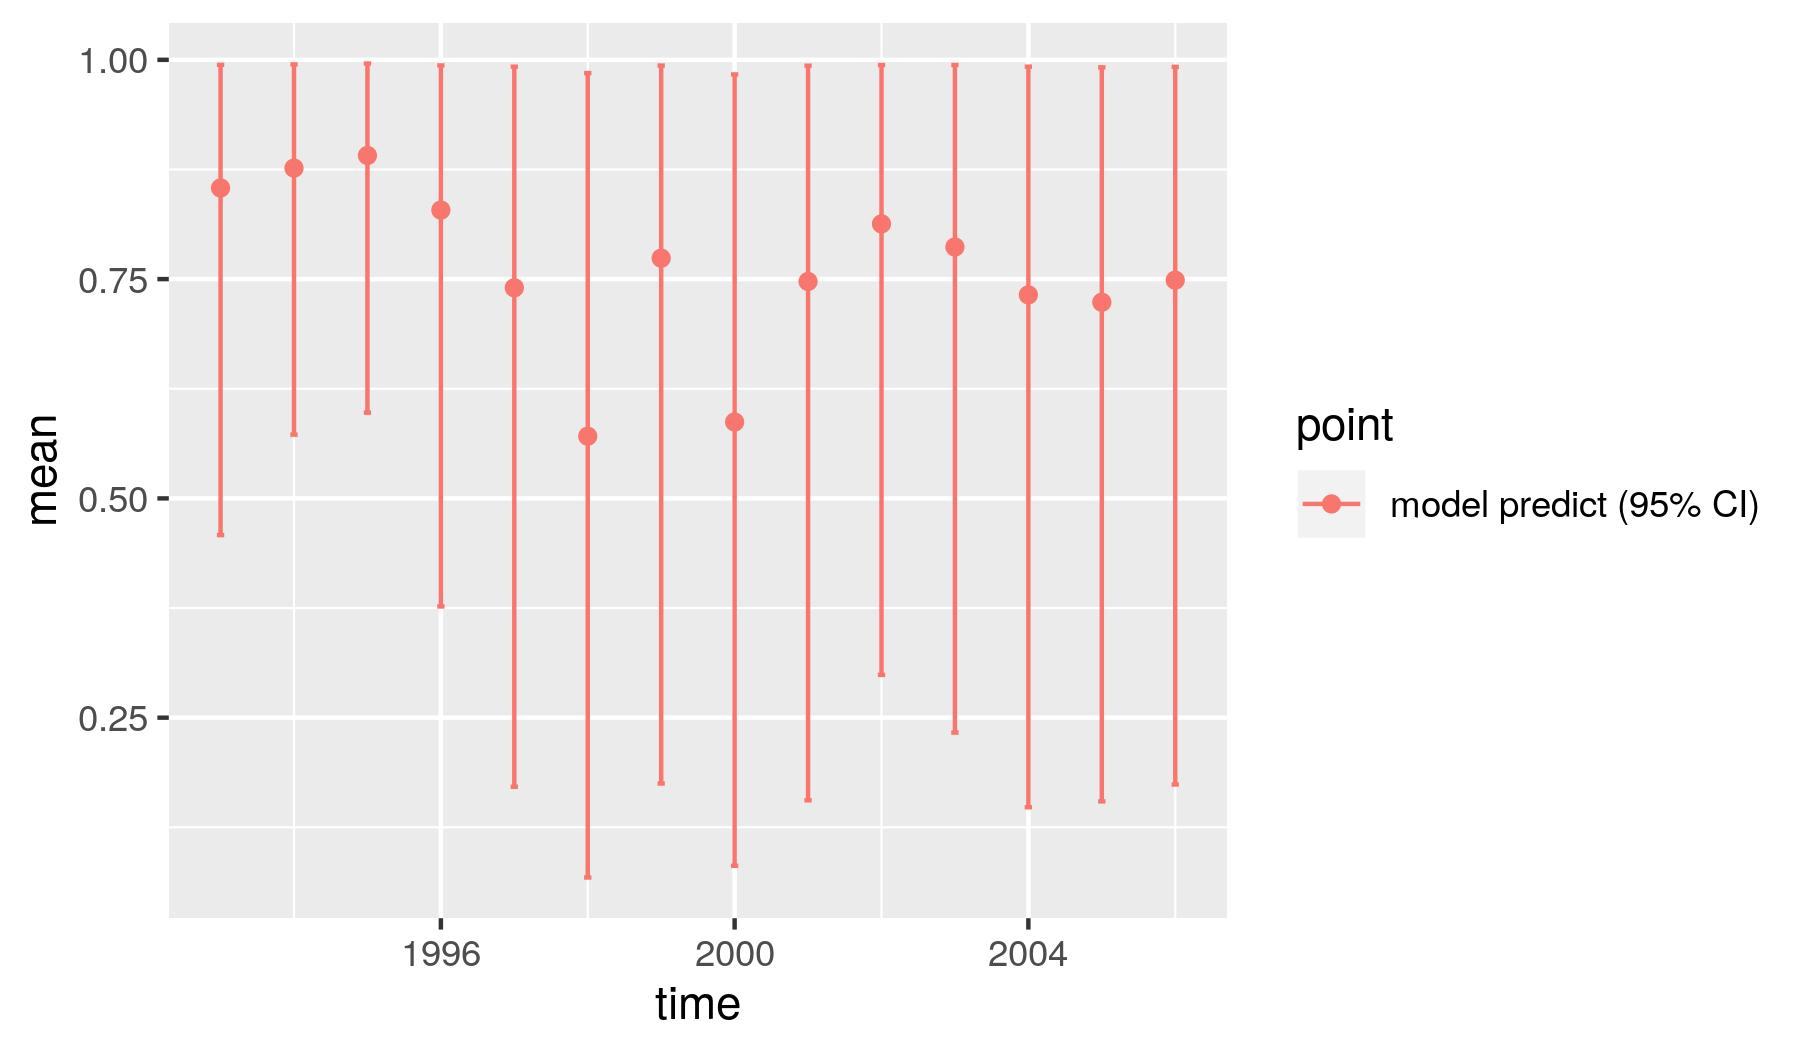

The data file committed next to this chart (first rows):
, point, mean, low, high, time
1, model predict (95% CI), 0.8539, 0.4582, 0.9943, 1993
2, model predict (95% CI), 0.8766, 0.5727, 0.9948, 1994
3, model predict (95% CI), 0.8909, 0.5978, 0.9958, 1995
4, model predict (95% CI), 0.8287, 0.3768, 0.9937, 1996
5, model predict (95% CI), 0.7401, 0.1713, 0.9922, 1997
6, model predict (95% CI), 0.5709, 0.06778, 0.9849, 1998
7, model predict (95% CI), 0.7739, 0.175, 0.9935, 1999
8, model predict (95% CI), 0.5871, 0.08116, 0.9834, 2000
9, model predict (95% CI), 0.7473, 0.1558, 0.9933, 2001
10, model predict (95% CI), 0.813, 0.2988, 0.9941, 2002
11, model predict (95% CI), 0.7866, 0.233, 0.9941, 2003
12, model predict (95% CI), 0.732, 0.1479, 0.9922, 2004
13, model predict (95% CI), 0.7236, 0.1545, 0.9914, 2005
14, model predict (95% CI), 0.7488, 0.1738, 0.9919, 2006
